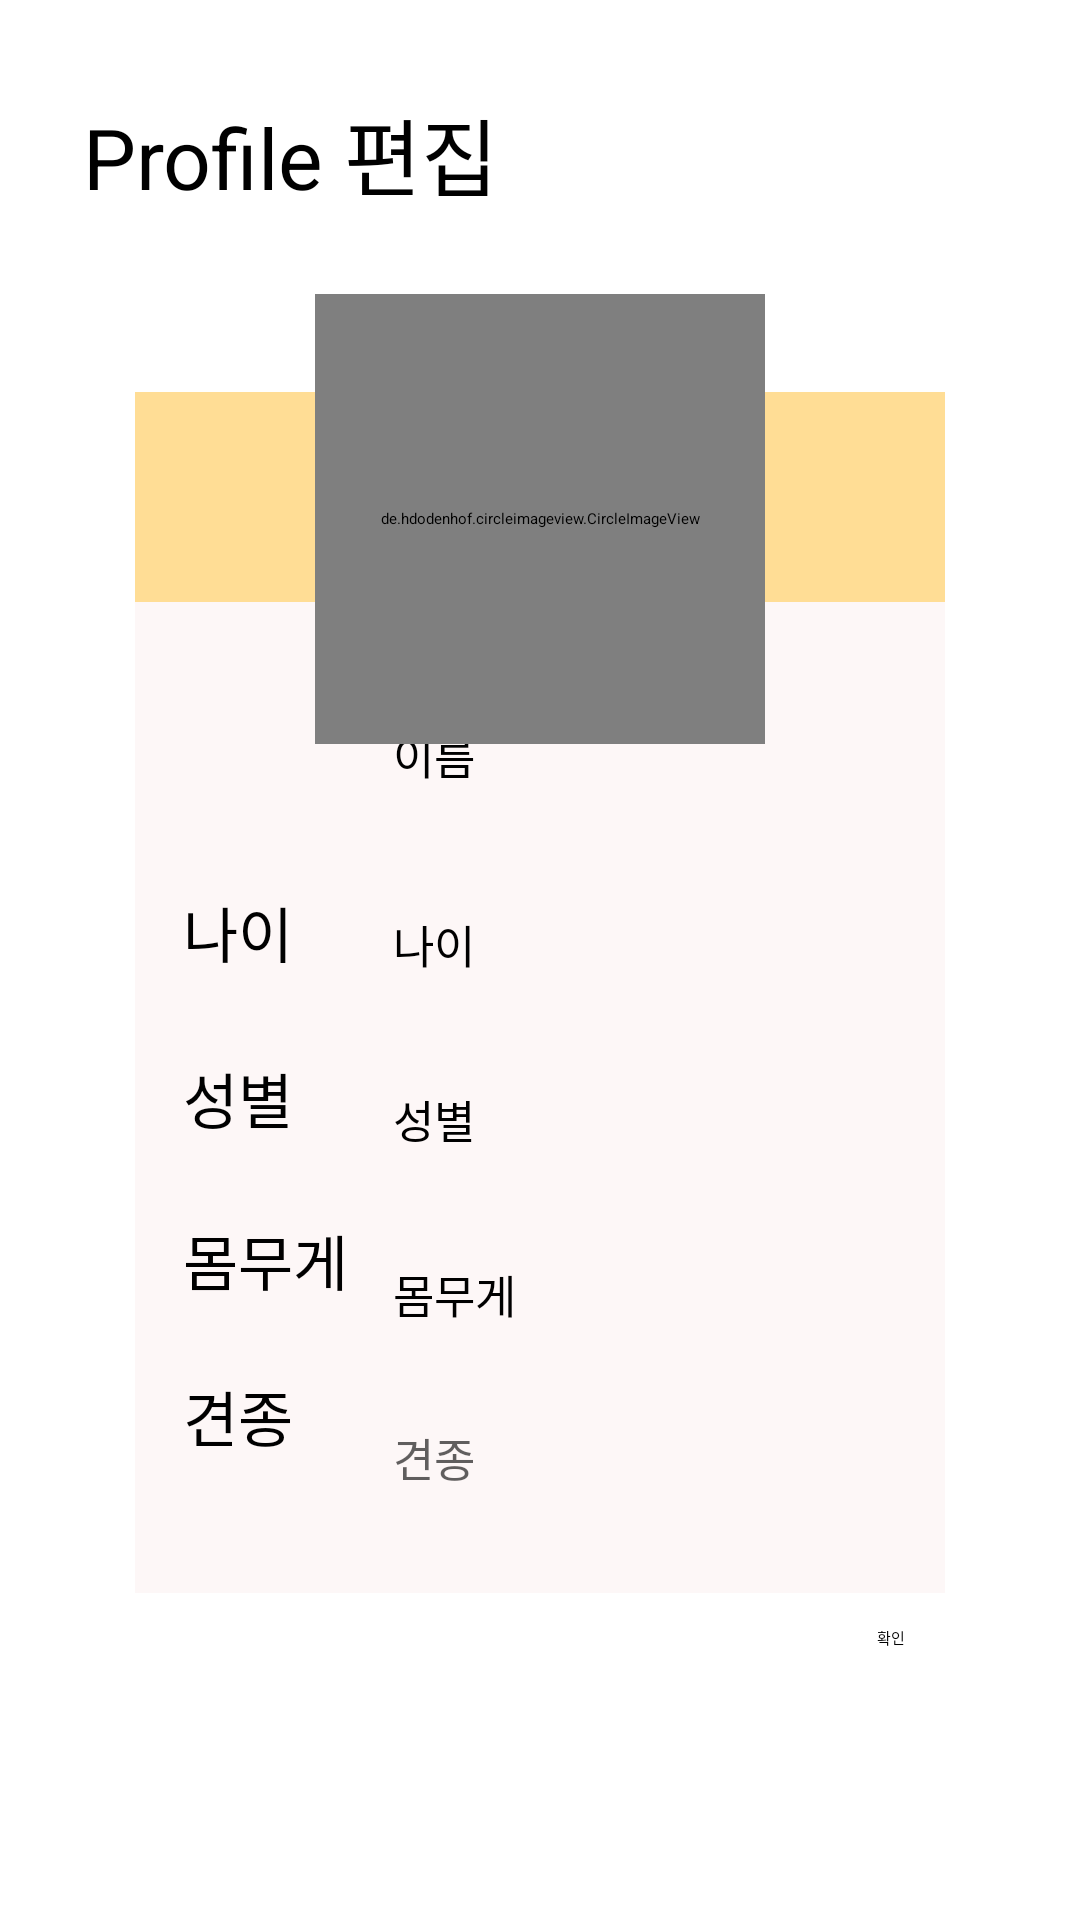

Reconstruct the res/layout file that produces this screen, plus the resources it refers to.
<!-- AndroidManifest.xml: application theme Theme.MainScreen -->
<!-- res/layout/activity_edit_profile.xml -->
<?xml version="1.0" encoding="utf-8"?>
<androidx.constraintlayout.widget.ConstraintLayout
    xmlns:android="http://schemas.android.com/apk/res/android"
    xmlns:app="http://schemas.android.com/apk/res-auto"
    xmlns:tools="http://schemas.android.com/tools"
    android:layout_width="360dp"
    android:layout_height="720dp"
    tools:context=".EditProfile"
    android:orientation="vertical">

    <TextView
        android:id="@+id/textView"
        android:layout_width="wrap_content"
        android:layout_height="wrap_content"
        android:text="Profile 편집"
        android:textColor="@color/black"
        android:textSize="28sp"
        app:layout_constraintBottom_toBottomOf="parent"
        app:layout_constraintEnd_toEndOf="parent"
        app:layout_constraintHorizontal_bias="0.125"
        app:layout_constraintStart_toStartOf="parent"
        app:layout_constraintTop_toTopOf="parent"
        app:layout_constraintVertical_bias="0.051" />

    <androidx.constraintlayout.widget.ConstraintLayout
        android:id="@+id/constraintLayout"
        android:layout_width="270dp"
        android:layout_height="360dp"
        android:background="#FDF7F7"
        app:layout_constraintBottom_toBottomOf="parent"
        app:layout_constraintEnd_toEndOf="parent"
        app:layout_constraintStart_toStartOf="parent"
        app:layout_constraintTop_toTopOf="parent"
        app:layout_constraintVertical_bias="0.611">

        <TextView
            android:id="@+id/textAge"
            android:layout_width="wrap_content"
            android:layout_height="wrap_content"
            android:text="나이"
            android:textSize="20sp"
            app:layout_constraintBottom_toBottomOf="parent"
            app:layout_constraintEnd_toEndOf="parent"
            app:layout_constraintHorizontal_bias="0.068"
            app:layout_constraintStart_toStartOf="parent"
            app:layout_constraintTop_toTopOf="parent"
            app:layout_constraintVertical_bias="0.378" />

        <TextView
            android:id="@+id/textGender"
            android:layout_width="wrap_content"
            android:layout_height="wrap_content"
            android:text="성별"
            android:textSize="20sp"
            app:layout_constraintBottom_toBottomOf="parent"
            app:layout_constraintEnd_toEndOf="parent"
            app:layout_constraintHorizontal_bias="0.068"
            app:layout_constraintStart_toStartOf="parent"
            app:layout_constraintTop_toTopOf="parent"
            app:layout_constraintVertical_bias="0.545" />

        <TextView
            android:id="@+id/textWeight"
            android:layout_width="wrap_content"
            android:layout_height="wrap_content"
            android:text="몸무게"
            android:textSize="20sp"
            app:layout_constraintBottom_toBottomOf="parent"
            app:layout_constraintEnd_toEndOf="parent"
            app:layout_constraintHorizontal_bias="0.074"
            app:layout_constraintStart_toStartOf="parent"
            app:layout_constraintTop_toTopOf="parent"
            app:layout_constraintVertical_bias="0.709" />

        <TextView
            android:id="@+id/textBreed"
            android:layout_width="wrap_content"
            android:layout_height="wrap_content"
            android:text="견종"
            android:textSize="20sp"
            app:layout_constraintBottom_toBottomOf="parent"
            app:layout_constraintEnd_toEndOf="parent"
            app:layout_constraintHorizontal_bias="0.068"
            app:layout_constraintStart_toStartOf="parent"
            app:layout_constraintTop_toTopOf="parent"
            app:layout_constraintVertical_bias="0.866" />

        <EditText
            android:id="@+id/editName"
            android:layout_width="100dp"
            android:layout_height="wrap_content"
            android:text="이름"
            android:textSize="15sp"
            app:layout_constraintBottom_toBottomOf="parent"
            app:layout_constraintEnd_toEndOf="parent"
            app:layout_constraintHorizontal_bias="0.505"
            app:layout_constraintStart_toStartOf="parent"
            app:layout_constraintTop_toTopOf="parent"
            app:layout_constraintVertical_bias="0.207" />

        <EditText
            android:id="@+id/editAge"
            android:layout_width="100dp"
            android:layout_height="wrap_content"
            android:text="나이"
            android:textSize="15sp"
            app:layout_constraintBottom_toBottomOf="parent"
            app:layout_constraintEnd_toEndOf="parent"
            app:layout_constraintHorizontal_bias="0.505"
            app:layout_constraintStart_toStartOf="parent"
            app:layout_constraintTop_toTopOf="parent"
            app:layout_constraintVertical_bias="0.393" />

        <EditText
            android:id="@+id/editGender"
            android:layout_width="100dp"
            android:layout_height="wrap_content"
            android:text="성별"
            android:textSize="15sp"
            app:layout_constraintBottom_toBottomOf="parent"
            app:layout_constraintEnd_toEndOf="parent"
            app:layout_constraintHorizontal_bias="0.505"
            app:layout_constraintStart_toStartOf="parent"
            app:layout_constraintTop_toTopOf="parent"
            app:layout_constraintVertical_bias="0.566" />

        <EditText
            android:id="@+id/editWeight"
            android:layout_width="100dp"
            android:layout_height="wrap_content"
            android:text="몸무게"
            android:textSize="15sp"
            app:layout_constraintBottom_toBottomOf="parent"
            app:layout_constraintEnd_toEndOf="parent"
            app:layout_constraintHorizontal_bias="0.505"
            app:layout_constraintStart_toStartOf="parent"
            app:layout_constraintTop_toTopOf="parent"
            app:layout_constraintVertical_bias="0.738" />

        <EditText
            android:id="@+id/editBreed"
            android:layout_width="100dp"
            android:layout_height="wrap_content"
            android:text="견종"
            android:textColor="#9E000000"
            android:textSize="15sp"
            app:layout_constraintBottom_toBottomOf="parent"
            app:layout_constraintEnd_toEndOf="parent"
            app:layout_constraintHorizontal_bias="0.505"
            app:layout_constraintStart_toStartOf="parent"
            app:layout_constraintTop_toTopOf="parent"
            app:layout_constraintVertical_bias="0.899" />

    </androidx.constraintlayout.widget.ConstraintLayout>

    <androidx.constraintlayout.widget.ConstraintLayout
        android:layout_width="270dp"
        android:layout_height="70dp"
        android:layout_marginBottom="52dp"
        android:background="#FFDD95"
        app:layout_constraintBottom_toBottomOf="parent"
        app:layout_constraintEnd_toEndOf="parent"
        app:layout_constraintStart_toStartOf="parent"
        app:layout_constraintTop_toTopOf="parent"
        app:layout_constraintVertical_bias="0.252">

    </androidx.constraintlayout.widget.ConstraintLayout>

    <de.hdodenhof.circleimageview.CircleImageView
        android:id="@+id/circle_image"
        android:layout_width="150dp"
        android:layout_height="150dp"
        android:src="@drawable/evphoto"
        app:civ_border_color="@color/teal_200"
        app:civ_border_overlay="true"
        app:civ_border_width="1dp"
        app:layout_constraintBottom_toBottomOf="parent"
        app:layout_constraintEnd_toEndOf="parent"
        app:layout_constraintHorizontal_bias="0.5"
        app:layout_constraintStart_toStartOf="parent"
        app:layout_constraintTop_toTopOf="parent"
        app:layout_constraintVertical_bias="0.2" />

    <Button
        android:id="@+id/btn_checkProfile"
        android:layout_width="wrap_content"
        android:layout_height="wrap_content"
        android:text="확인"
        app:layout_constraintBottom_toBottomOf="parent"
        app:layout_constraintEnd_toEndOf="parent"
        app:layout_constraintHorizontal_bias="0.834"
        app:layout_constraintStart_toStartOf="parent"
        app:layout_constraintTop_toBottomOf="@+id/constraintLayout"
        app:layout_constraintVertical_bias="0.108" />


</androidx.constraintlayout.widget.ConstraintLayout>
<!-- resources referenced by this layout -->
<resources>
  <!-- drawable evphoto: jpg bitmap (drawable, 127987 bytes) -->
  <style name="Theme.MainScreen" parent="Theme.MaterialComponents.DayNight.DarkActionBar">
          
          <item name="colorPrimary">@color/purple_200</item>
          <item name="colorPrimaryVariant">@color/purple_700</item>
          <item name="colorOnPrimary">@color/black</item>
          
          <item name="colorSecondary">@color/teal_200</item>
          <item name="colorSecondaryVariant">@color/teal_200</item>
          <item name="colorOnSecondary">@color/black</item>
          
          <item name="android:statusBarColor">?attr/colorPrimaryVariant</item>
          
      </style>
  <!-- not gathered from this repository: default colours our renderer supplied (Android Studio template values) -->
  <color name="purple_200">#FFBB86FC</color>
  <color name="purple_700">#FF3700B3</color>
  <color name="teal_200">#FF03DAC5</color>
  <color name="black">#FF000000</color>
</resources>
